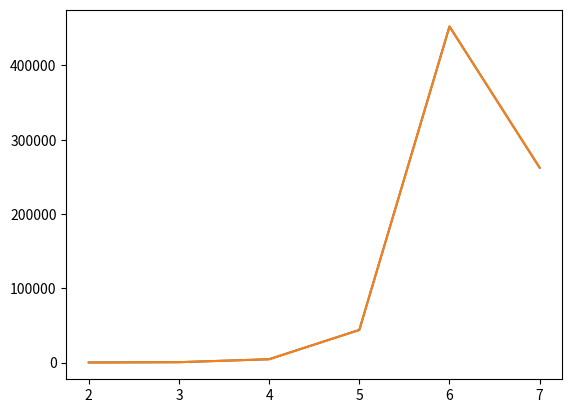

Write the Python code that produced this figure.
#!/usr/bin/env python3
# -*- coding: utf-8 -*-
"""
Created on Thu Oct 29 13:27:04 2020
Exercise #04-02: Monte-Carlo estimation of π (Pi)

A simple way to estimate π using a computer is based on a Monte-Carlo method. 
By drawing a sample of N points with random 2D coordinates (x, y) in the 
[0, 1[ range, the ratio of points that fall within the unit circle divided by 
the total number of points (N) gives an estimate of π/4.
Provide two implementations of the monte-carlo estimation of π: a pure python 
version (standard library) and a vectorized version using numpy. Time their 
execution for N = [1e2, 1e3, …, 1e7]. Optional: plot the numpy speed-up as a 
function of N.
Optional: try the numpy version with N=1e8 and above. Make conclusions about a 
new trade-off happening for large values of N.
@author: Francesc Roura Adserias
"""

if __name__ == '__main__':
    # Pure python version (standard library)
    import random
    import datetime
    from math import sqrt
    from math import pi
    t = []
    n = [1e2, 1e3, 1e4, 1e5, 1e6, 1e7] #int(input("Give a number of points: "))
    for N in n:
        c = 0
        t0 = datetime.datetime.now()
        for i in range(int(N)):
            x = random.uniform(0, 1)
            y = random.uniform(0, 1)
            if sqrt(x*x + y*y) < 1:
                c += 1
        pi_aprox = 4*c/N
        diff = abs(pi - pi_aprox)
        t1 = datetime.datetime.now()
        print("N = " + str(int(N)) + "; pi ~= " + str(pi_aprox) + 
              "; |pi - pi_aprox| = " + str(diff) + "; time = " + str(t1-t0))
        t.append((t1-t0).microseconds)
    import matplotlib.pyplot as plt
    import numpy as np
    x = np.log10(n)
    plt.plot(x, t)
    plt.plot(x, t)
    